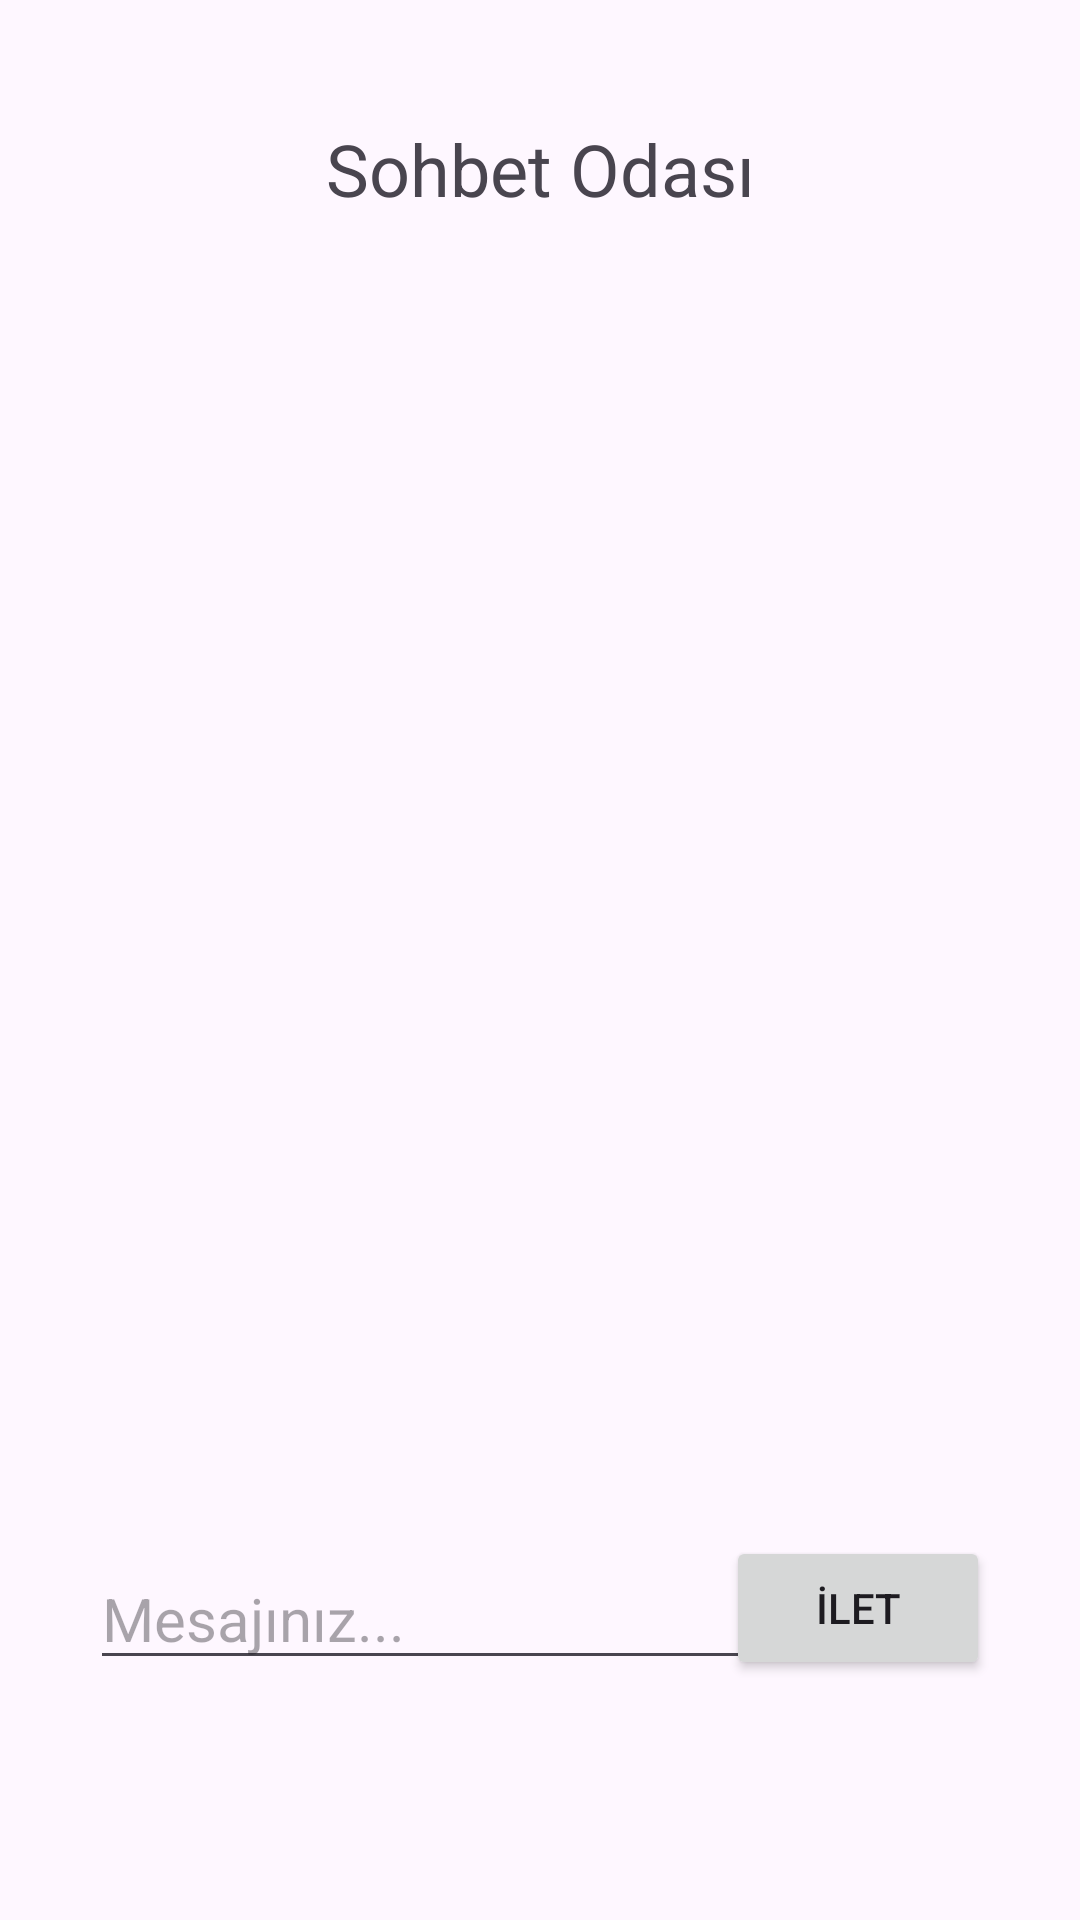

Reconstruct the res/layout file that produces this screen, plus the resources it refers to.
<!-- AndroidManifest.xml: application theme Theme.ErzTask -->
<!-- res/layout/fragment_sohbet.xml -->
<?xml version="1.0" encoding="utf-8"?>
<androidx.constraintlayout.widget.ConstraintLayout
    xmlns:android="http://schemas.android.com/apk/res/android"
    xmlns:app="http://schemas.android.com/apk/res-auto"
    xmlns:tools="http://schemas.android.com/tools"
    android:layout_width="match_parent"
    android:layout_height="match_parent"
    tools:context=".view.SohbetFragment">


    <TextView
        android:id="@+id/textView20"
        android:layout_width="wrap_content"
        android:layout_height="wrap_content"
        android:layout_marginTop="40dp"
        android:text="Sohbet Odası"
        android:textSize="24sp"
        app:layout_constraintEnd_toEndOf="parent"
        app:layout_constraintStart_toStartOf="parent"
        app:layout_constraintTop_toTopOf="parent" />

    <androidx.recyclerview.widget.RecyclerView
        android:id="@+id/recylerMesaj"
        android:layout_width="0dp"
        android:layout_height="0dp"
        android:layout_marginStart="10dp"
        android:layout_marginTop="40dp"
        android:layout_marginEnd="10dp"
        android:layout_marginBottom="40dp"
        app:layout_constraintBottom_toTopOf="@+id/editMesajText"
        app:layout_constraintEnd_toEndOf="parent"
        app:layout_constraintStart_toStartOf="parent"
        app:layout_constraintTop_toBottomOf="@+id/textView20" />

    <EditText
        android:id="@+id/editMesajText"
        android:layout_width="wrap_content"
        android:layout_height="wrap_content"
        android:layout_marginStart="30dp"
        android:layout_marginBottom="80dp"
        android:ems="10"
        android:gravity="start|top"
        android:hint="Mesajınız..."
        android:inputType="textMultiLine"
        android:textSize="20sp"
        app:layout_constraintBottom_toBottomOf="parent"
        app:layout_constraintStart_toStartOf="parent" />

    <Button
        android:id="@+id/mesajIlet"
        android:layout_width="wrap_content"
        android:layout_height="wrap_content"
        android:layout_marginEnd="30dp"
        android:layout_marginBottom="80dp"
        android:text="İlet"
        app:layout_constraintBottom_toBottomOf="parent"
        app:layout_constraintEnd_toEndOf="parent" />

</androidx.constraintlayout.widget.ConstraintLayout>
<!-- resources referenced by this layout -->
<resources>
  <style name="Theme.ErzTask" parent="Base.Theme.ErzTask" />
  <style name="Base.Theme.ErzTask" parent="Theme.Material3.DayNight.NoActionBar">
          
          
      </style>
</resources>
